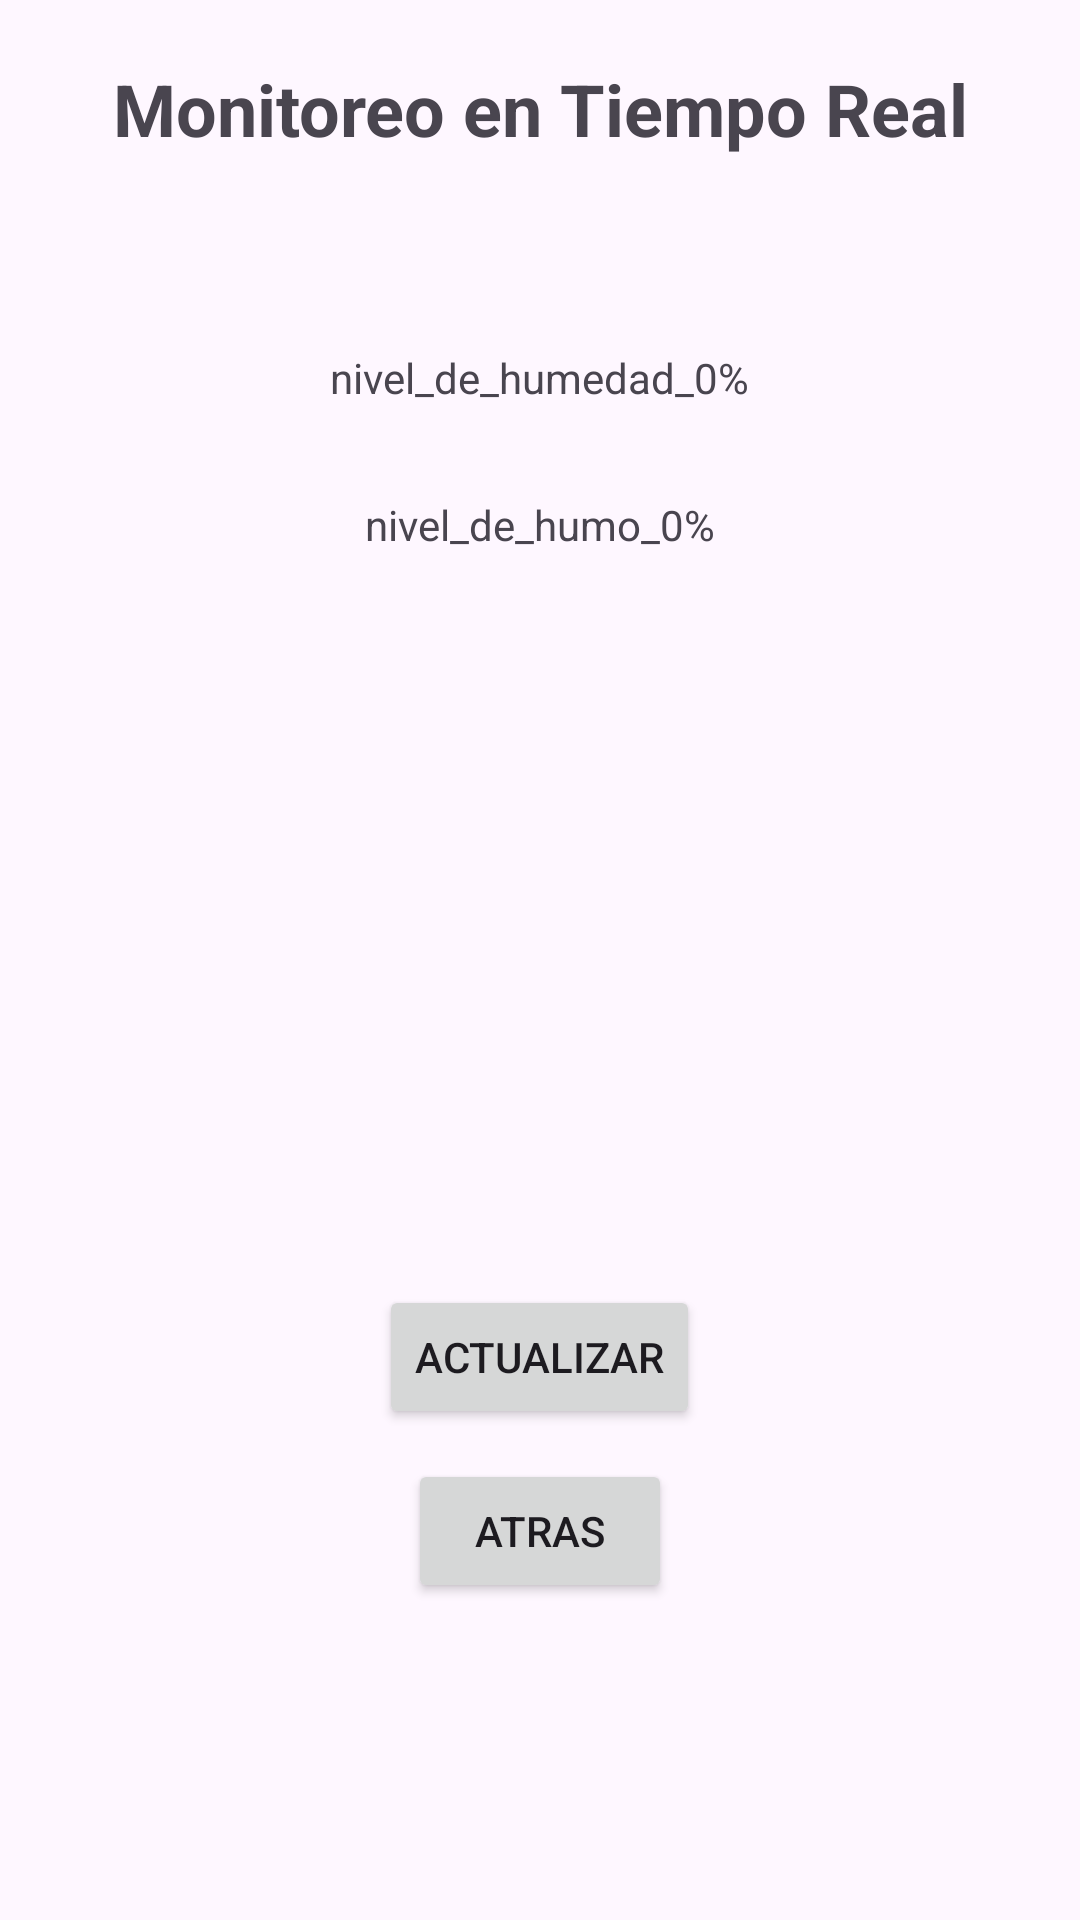

Write the Android layout XML for this screen, with the resource values it uses.
<!-- AndroidManifest.xml: application theme Theme.Casitas_en_llamas -->
<!-- res/layout/monitoreo_real.xml -->
<?xml version="1.0" encoding="utf-8"?>
<LinearLayout xmlns:android="http://schemas.android.com/apk/res/android"
    xmlns:app="http://schemas.android.com/apk/res-auto"
    android:layout_width="match_parent"
    android:layout_height="match_parent"
    android:orientation="vertical"
    android:padding="20dp">


    <TextView
        android:layout_width="match_parent"
        android:layout_height="wrap_content"
        android:gravity="center"
        android:text="@string/monitoreo_en_tiempo_real"
        android:textSize="24sp"
        android:textStyle="bold"
        android:layout_marginBottom="32dp"
        />


    <TextView

        android:layout_width="wrap_content"
        android:layout_height="wrap_content"
        android:layout_gravity="center"
        android:layout_marginTop="32dp"
        android:text="@string/nivel_de_humedad_13" />


    <TextView
        android:layout_gravity="center"
        android:layout_width="wrap_content"
        android:layout_height="wrap_content"
        android:text="@string/nivel_de_humo_27"
        android:layout_marginTop="30dp"
        />


    <Button
        android:layout_width="wrap_content"
        android:layout_height="wrap_content"
        android:text="@string/actualizar"
        android:layout_gravity="center_horizontal"
        android:layout_marginTop="244dp"
        />

    <Button
        android:layout_width="wrap_content"
        android:layout_height="wrap_content"
        android:layout_gravity="center_horizontal"
        android:layout_marginTop="10dp"
        android:text="@string/atras" />

</LinearLayout>
<!-- resources referenced by this layout -->
<resources>
  <string name="actualizar">actualizar</string>
  <string name="atras">atras</string>
  <string name="monitoreo_en_tiempo_real">Monitoreo en Tiempo Real</string>
  <string name="nivel_de_humedad_13">nivel_de_humedad_0%</string>
  <string name="nivel_de_humo_27">nivel_de_humo_0%</string>
  <style name="Theme.Casitas_en_llamas" parent="Base.Theme.Casitas_en_llamas" />
  <style name="Base.Theme.Casitas_en_llamas" parent="Theme.Material3.DayNight.NoActionBar">
          
          
      </style>
</resources>
